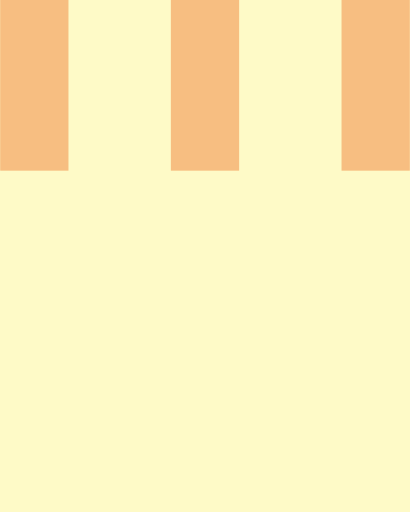
t = 0.00 s
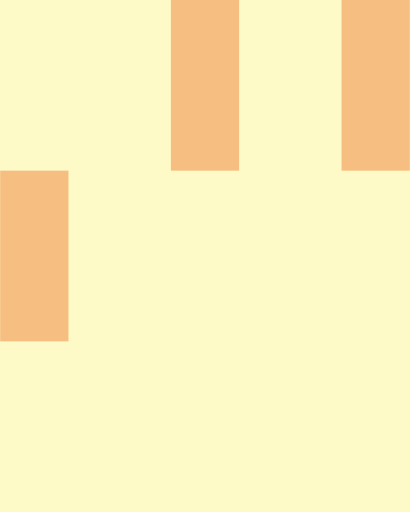
t = 0.15 s
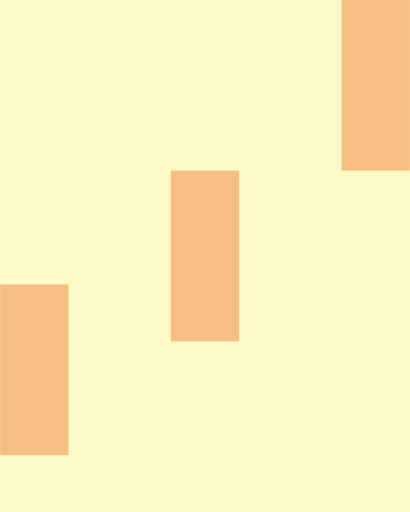
t = 0.35 s
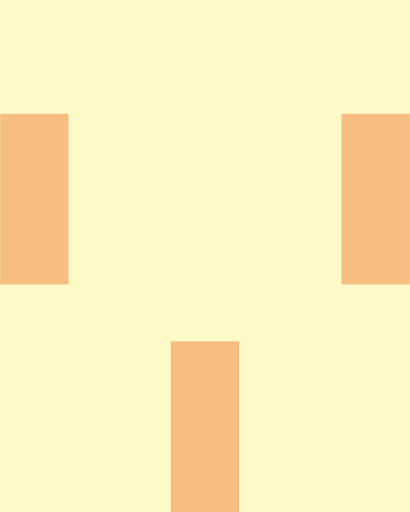
t = 0.50 s
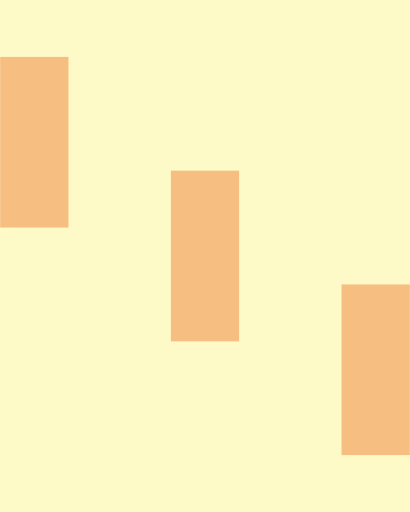
t = 0.65 s
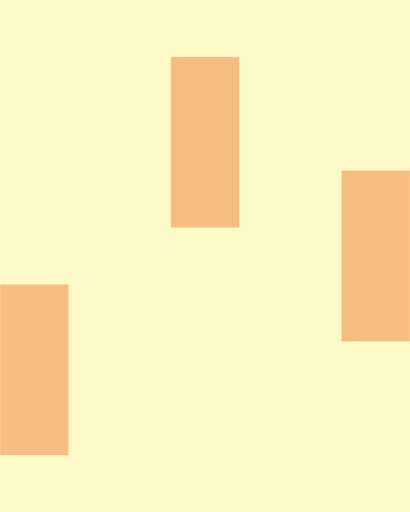
t = 0.85 s

The animated SVG that drew these frames (rendered in a browser with its animation timeline set to each time). Animation: 3 SMIL elements (animateTransform=3); one cycle of 1.00 s, repeats indefinitely.

<svg version="1.1" id="Layer_1" xmlns="http://www.w3.org/2000/svg" xmlns:xlink="http://www.w3.org/1999/xlink" x="0px" y="0px" width="40px" height="40px" viewBox="0 0 24 30" style="background: rgb(254, 250, 199) none repeat scroll 0% 0%;" xml:space="preserve">
    <rect x="0" y="0" width="4" height="10" fill="#F7BE81">
      <animateTransform attributeType="xml"
        attributeName="transform" type="translate"
        values="0 0; 0 20; 0 0"
        begin="0" dur="0.6s" repeatCount="indefinite" />
    </rect>
    <rect x="10" y="0" width="4" height="10" fill="#F7BE81">
      <animateTransform attributeType="xml"
        attributeName="transform" type="translate"
        values="0 0; 0 20; 0 0"
        begin="0.2s" dur="0.6s" repeatCount="indefinite" />
    </rect>
    <rect x="20" y="0" width="4" height="10" fill="#F7BE81">
      <animateTransform attributeType="xml"
        attributeName="transform" type="translate"
        values="0 0; 0 20; 0 0"
        begin="0.4s" dur="0.6s" repeatCount="indefinite" />
    </rect>
</svg>
